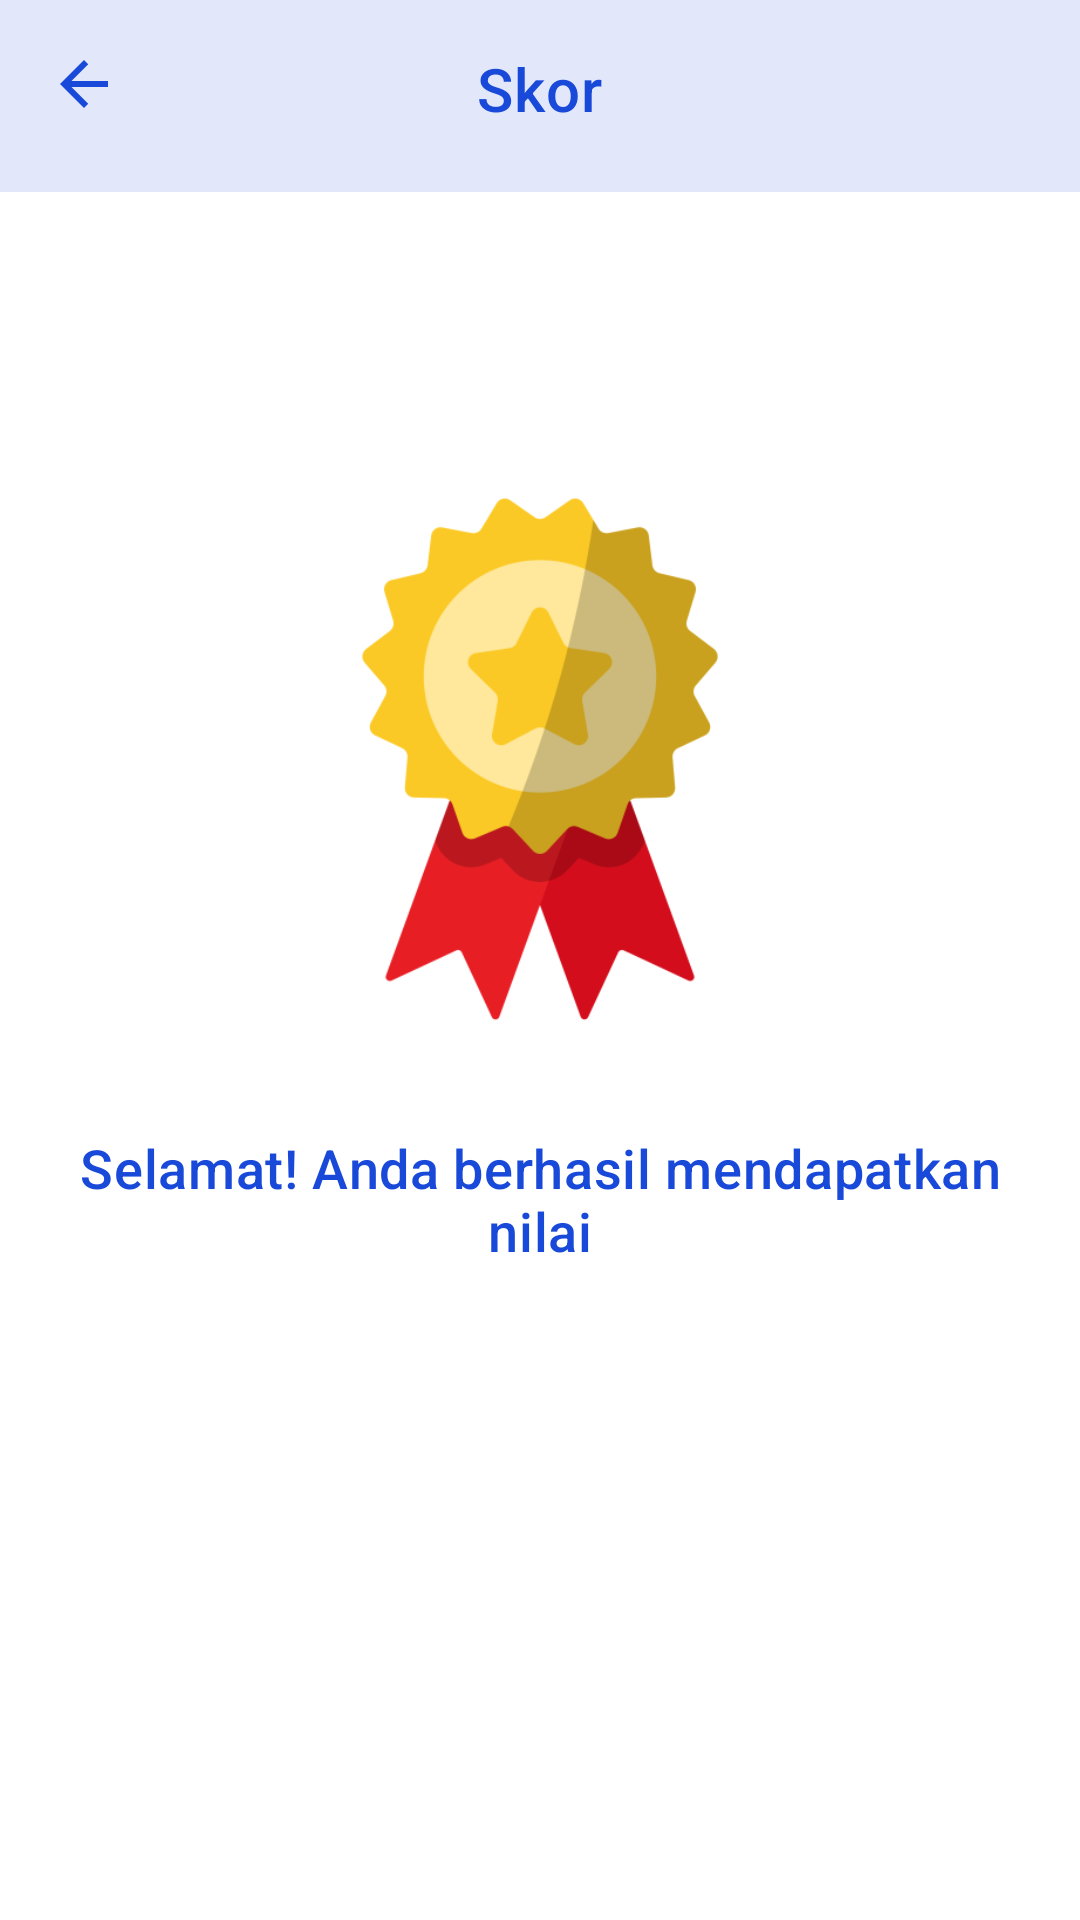

Here is an Android app screen rendered from its layout file. Give the layout XML and the strings, colors and styles it references.
<!-- AndroidManifest.xml: application theme Theme.SIBIPEDIAV2 -->
<!-- res/layout/activity_score.xml -->
<?xml version="1.0" encoding="utf-8"?>
<RelativeLayout xmlns:android="http://schemas.android.com/apk/res/android"
    xmlns:app="http://schemas.android.com/apk/res-auto"
    android:layout_width="match_parent"
    android:layout_height="match_parent"
    android:background="@android:color/white">

    <androidx.appcompat.widget.Toolbar
        android:id="@+id/toolbar"
        android:layout_width="match_parent"
        android:layout_height="?attr/actionBarSize"
        android:background="@color/lavender"
        app:titleTextColor="@color/palatinate_blue"
        />

    <ImageButton
        android:id="@+id/backButton"
        android:layout_width="wrap_content"
        android:layout_height="wrap_content"
        android:layout_alignParentStart="true"
        android:layout_marginStart="16dp"
        android:layout_marginTop="16dp"
        android:background="?attr/selectableItemBackgroundBorderless"
        android:src="@drawable/baseline_arrow_back_24"
        android:contentDescription="@string/back">

    </ImageButton>

    <TextView
        android:layout_width="wrap_content"
        android:layout_height="wrap_content"
        android:layout_centerHorizontal="true"
        android:layout_marginTop="16dp"
        android:text="@string/hasil"
        android:textAppearance="?attr/textAppearanceHeadline6"
        android:textColor="@color/palatinate_blue" />

    
    <LinearLayout
        android:id="@+id/content_layout"
        android:layout_width="match_parent"
        android:layout_height="wrap_content"
        android:layout_centerInParent="true"
        android:orientation="vertical"
        android:gravity="center"
        android:padding="16dp">

        <ImageView
            android:id="@+id/score_image"
            android:layout_width="200dp"
            android:layout_height="200dp"
            android:src="@drawable/img_2"
            android:contentDescription="@string/score_image"
            android:layout_marginBottom="24dp" />

        <TextView
            android:id="@+id/score_message"
            android:layout_width="wrap_content"
            android:layout_height="wrap_content"
            android:text="@string/congratulations_message"
            android:textColor="@color/palatinate_blue"
            android:textAppearance="?attr/textAppearanceHeadline6"
            android:textSize="18sp"
            android:gravity="center" />

        <TextView
            android:id="@+id/score_value"
            android:layout_width="wrap_content"
            android:layout_height="wrap_content"
            android:textColor="@android:color/holo_green_dark"
            android:textSize="48sp"
            android:textStyle="bold"
            android:gravity="center" />

    </LinearLayout>

</RelativeLayout>
<!-- resources referenced by this layout -->
<resources>
  <color name="lavender">#E2E8FA</color>
  <color name="palatinate_blue">#1949D8</color>
  <!-- drawable baseline_arrow_back_24 (drawable) -->
  <vector xmlns:android="http://schemas.android.com/apk/res/android" android:autoMirrored="true" android:height="24dp" android:tint="#1949D8" android:viewportHeight="24" android:viewportWidth="24" android:width="24dp">
        
      <path android:fillColor="@android:color/white" android:pathData="M20,11H7.83l5.59,-5.59L12,4l-8,8 8,8 1.41,-1.41L7.83,13H20v-2z"/>
      
  </vector>
  <!-- drawable img_2: png bitmap (drawable, 22314 bytes) -->
  <string name="back">Back</string>
  <string name="congratulations_message">Selamat! Anda berhasil mendapatkan nilai</string>
  <string name="hasil">Skor</string>
  <string name="score_image">score icon</string>
  <style name="Theme.SIBIPEDIAV2" parent="Base.Theme.SIBIPEDIAV2" />
  <style name="Base.Theme.SIBIPEDIAV2" parent="Theme.Material3.DayNight.NoActionBar">
          
          
      </style>
</resources>
